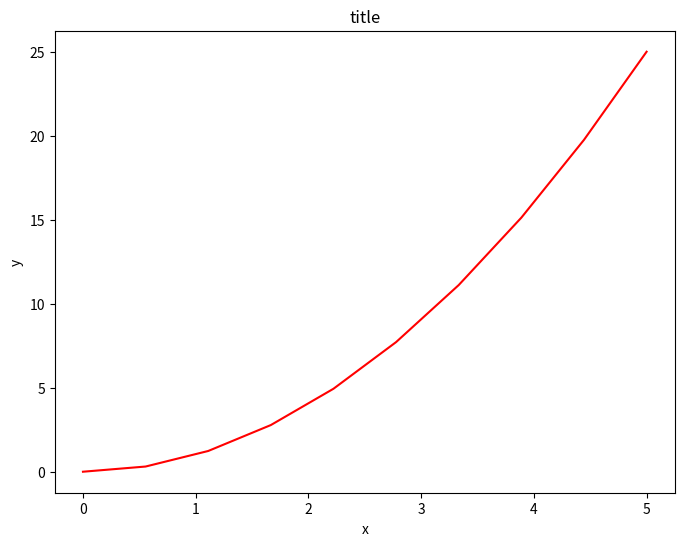

The script that saved this image:
import numpy as np
import matplotlib.pyplot as plt
x=np.linspace(0,5,10)
y=x**2
fig, axes=plt.subplots(figsize=(8,6),dpi=100)
axes.plot(x,y,'r')
axes.set_xlabel('x')
axes.set_ylabel('y')
axes.set_title('title')
plt.show()